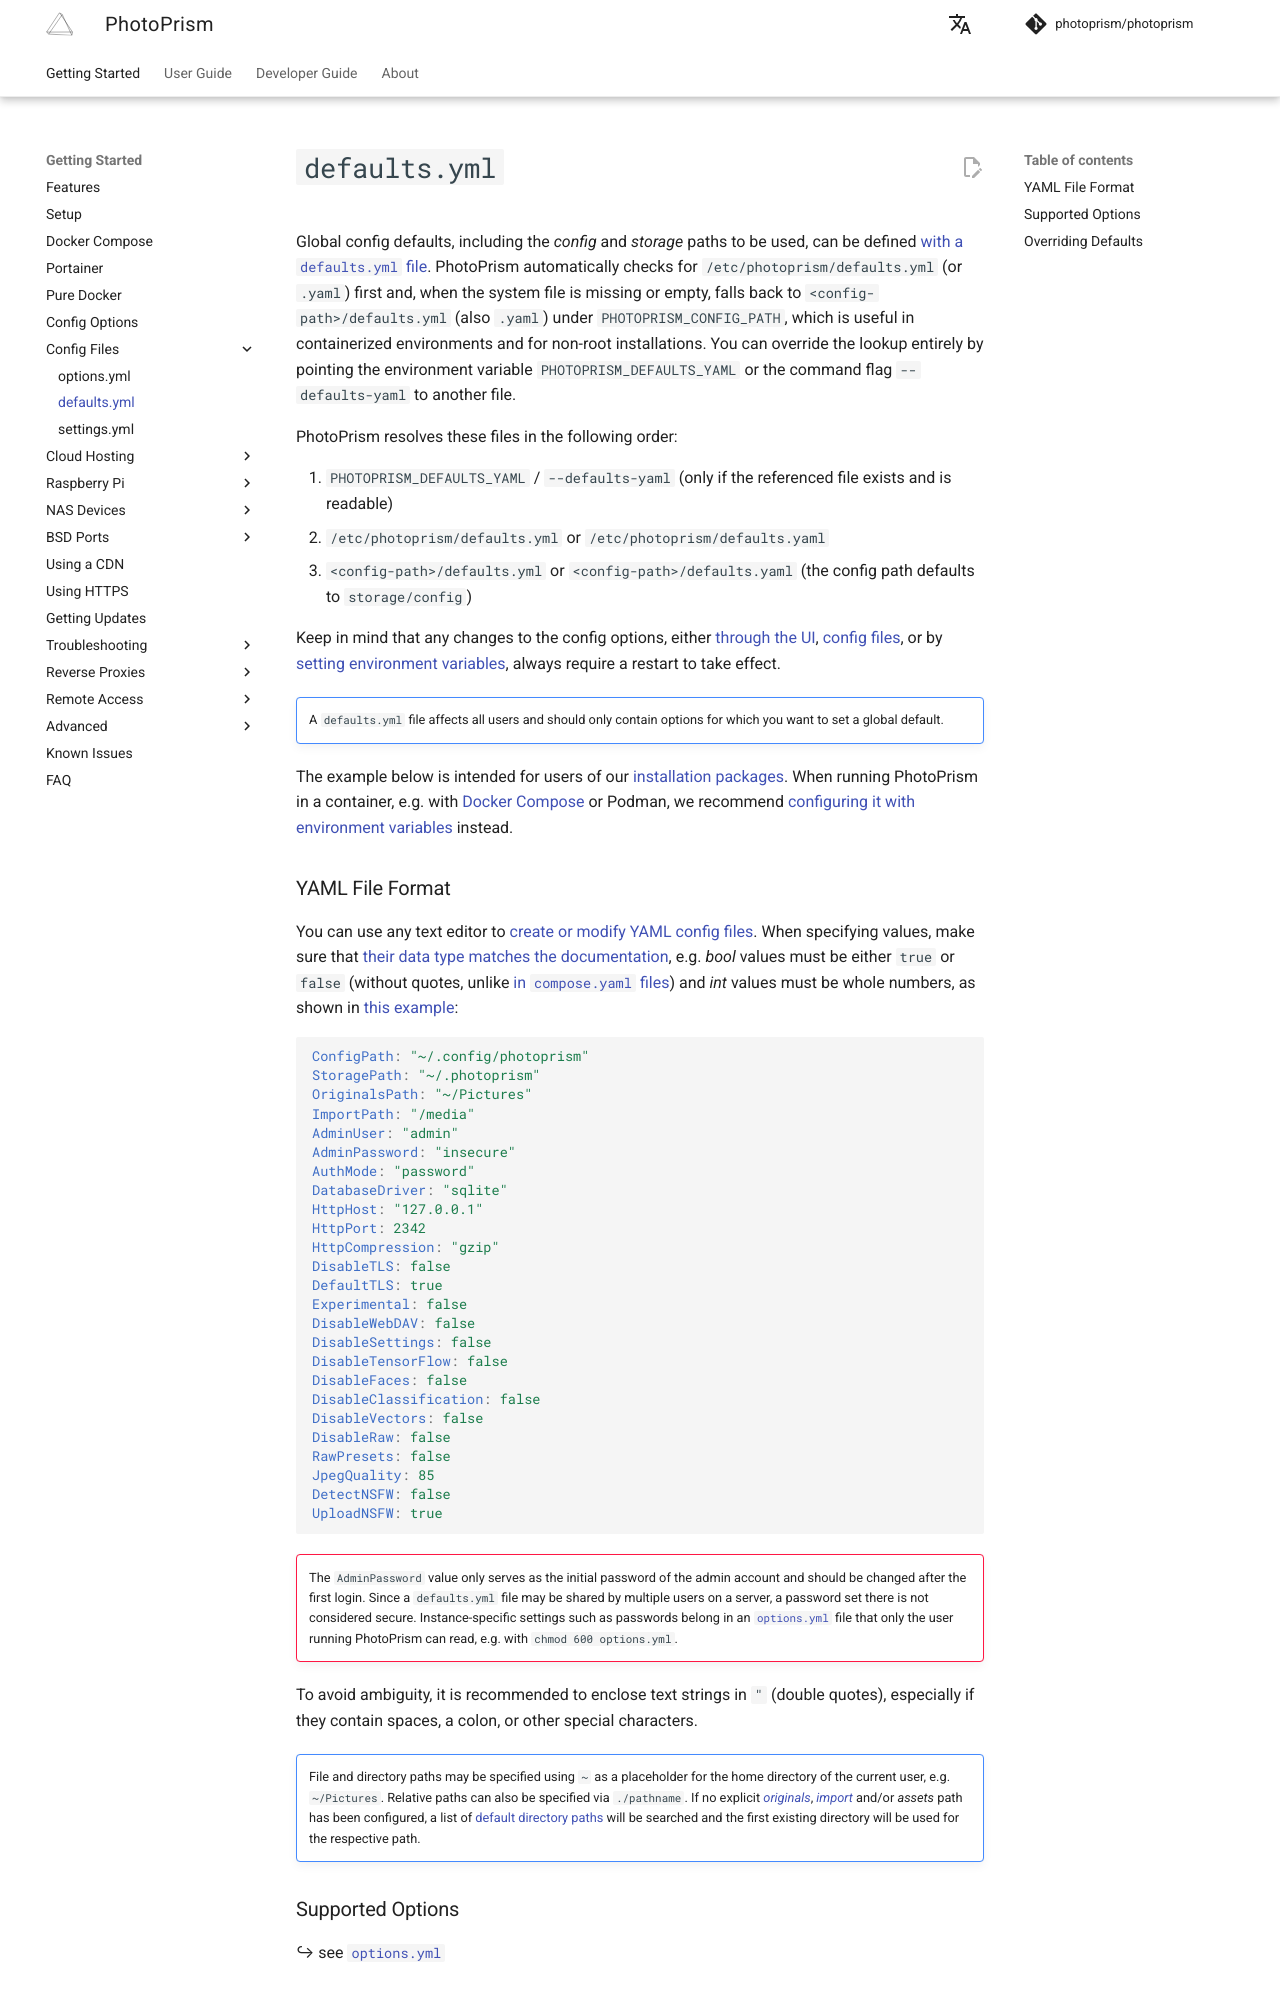

repository: photoprism/photoprism-docs · page: getting-started/config-files/defaults/index.html · generator: mkdocs

# `defaults.yml`

Global config defaults, including the *config* and *storage* paths to be used, can be defined [with a `defaults.yml` file](https://dl.photoprism.app/pkg/linux/defaults.yml). PhotoPrism automatically checks for `/etc/photoprism/defaults.yml` (or `.yaml`) first and, when the system file is missing or empty, falls back to `<config-path>/defaults.yml` (also `.yaml`) under `PHOTOPRISM_CONFIG_PATH`, which is useful in containerized environments and for non-root installations. You can override the lookup entirely by pointing the environment variable `PHOTOPRISM_DEFAULTS_YAML` or the command flag `--defaults-yaml` to another file.

PhotoPrism resolves these files in the following order:

1. `PHOTOPRISM_DEFAULTS_YAML` / `--defaults-yaml` (only if the referenced file exists and is readable)
2. `/etc/photoprism/defaults.yml` or `/etc/photoprism/defaults.yaml`
3. `<config-path>/defaults.yml` or `<config-path>/defaults.yaml` (the config path defaults to `storage/config`)

Keep in mind that any changes to the config options, either [through the UI](../../user-guide/settings/advanced.md), [config files](index.md), or by [setting environment variables](../config-options.md), always require a restart to take effect.

!!! tldr ""
    A `defaults.yml` file affects all users and should only contain options for which you want to set a global default.

The example below is intended for users of our [installation packages](https://dl.photoprism.app/pkg/linux/README.html). When running PhotoPrism in a container, e.g. with [Docker Compose](../docker-compose.md) or Podman, we recommend [configuring it with environment variables](../config-options.md) instead.

### YAML File Format ###

You can use any text editor to [create or modify YAML config files](../../developer-guide/technologies/yaml.md). When specifying values, make sure that [their data type matches the documentation](index.md#config-options), e.g. *bool* values must be either `true` or `false` (without quotes, unlike [in `compose.yaml` files](../../developer-guide/technologies/yaml.md#true-false)) and *int* values must be whole numbers, as shown in [this example](https://dl.photoprism.app/pkg/linux/defaults.yml):

```yaml
ConfigPath: "~/.config/photoprism"
StoragePath: "~/.photoprism"
OriginalsPath: "~/Pictures"
ImportPath: "/media"
AdminUser: "admin"
AdminPassword: "insecure"
AuthMode: "password"
DatabaseDriver: "sqlite"
HttpHost: "127.0.0.1"
HttpPort: 2342
HttpCompression: "gzip"
DisableTLS: false
DefaultTLS: true
Experimental: false
DisableWebDAV: false
DisableSettings: false
DisableTensorFlow: false
DisableFaces: false
DisableClassification: false
DisableVectors: false
DisableRaw: false
RawPresets: false
JpegQuality: 85
DetectNSFW: false
UploadNSFW: true
```

!!! danger ""
    The `AdminPassword` value only serves as the initial password of the admin account and should be changed after the first login. Since a `defaults.yml` file may be shared by multiple users on a server, a password set there is not considered secure. Instance-specific settings such as passwords belong in an [`options.yml`](index.md) file that only the user running PhotoPrism can read, e.g. with `chmod 600 options.yml`.

To avoid ambiguity, it is recommended to enclose text strings in `"` (double quotes), especially if they contain spaces, a colon, or other special characters.

!!! note ""
    File and directory paths may be specified using `~` as a placeholder for the home directory of the current user, e.g. `~/Pictures`. Relative paths can also be specified via `./pathname`.
    If no explicit [*originals*](../docker-compose.md#photoprismoriginals), [*import*](../docker-compose.md#photoprismimport) and/or *assets* path has been configured, a list of [default directory paths](https://github.com/photoprism/photoprism/blob/develop/pkg/fs/directories.go) will be searched and the first existing directory will be used for the respective path.
